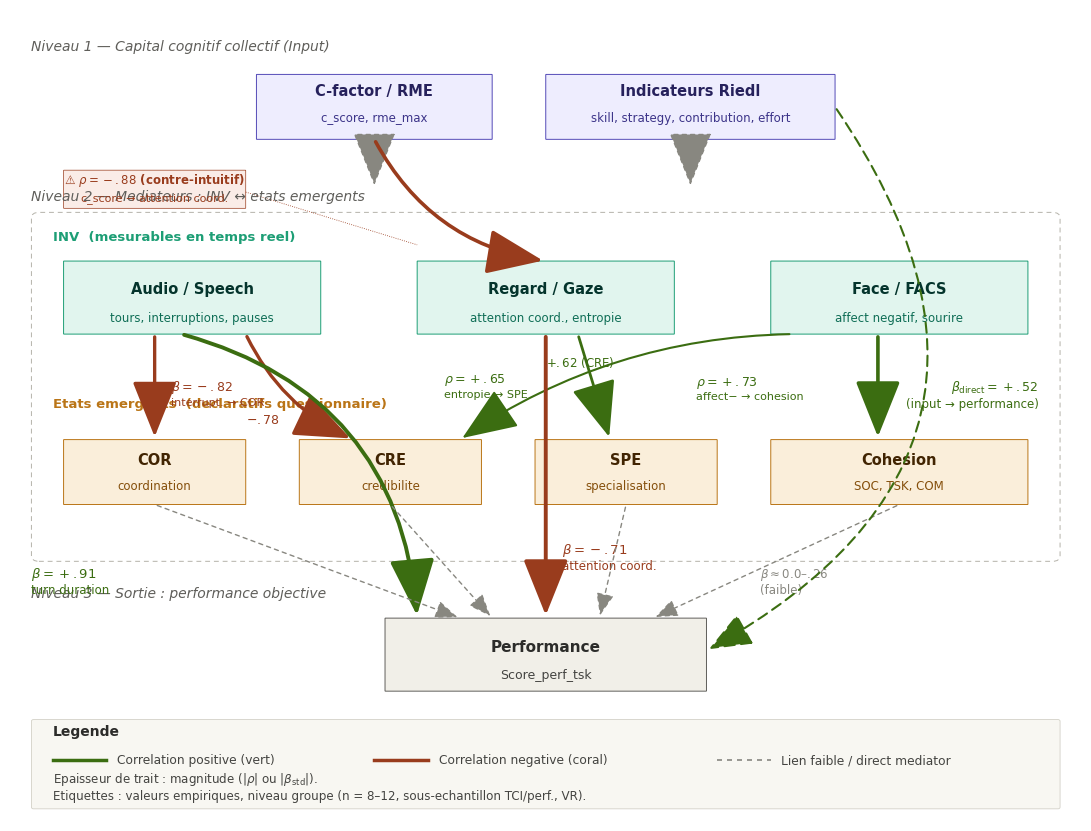
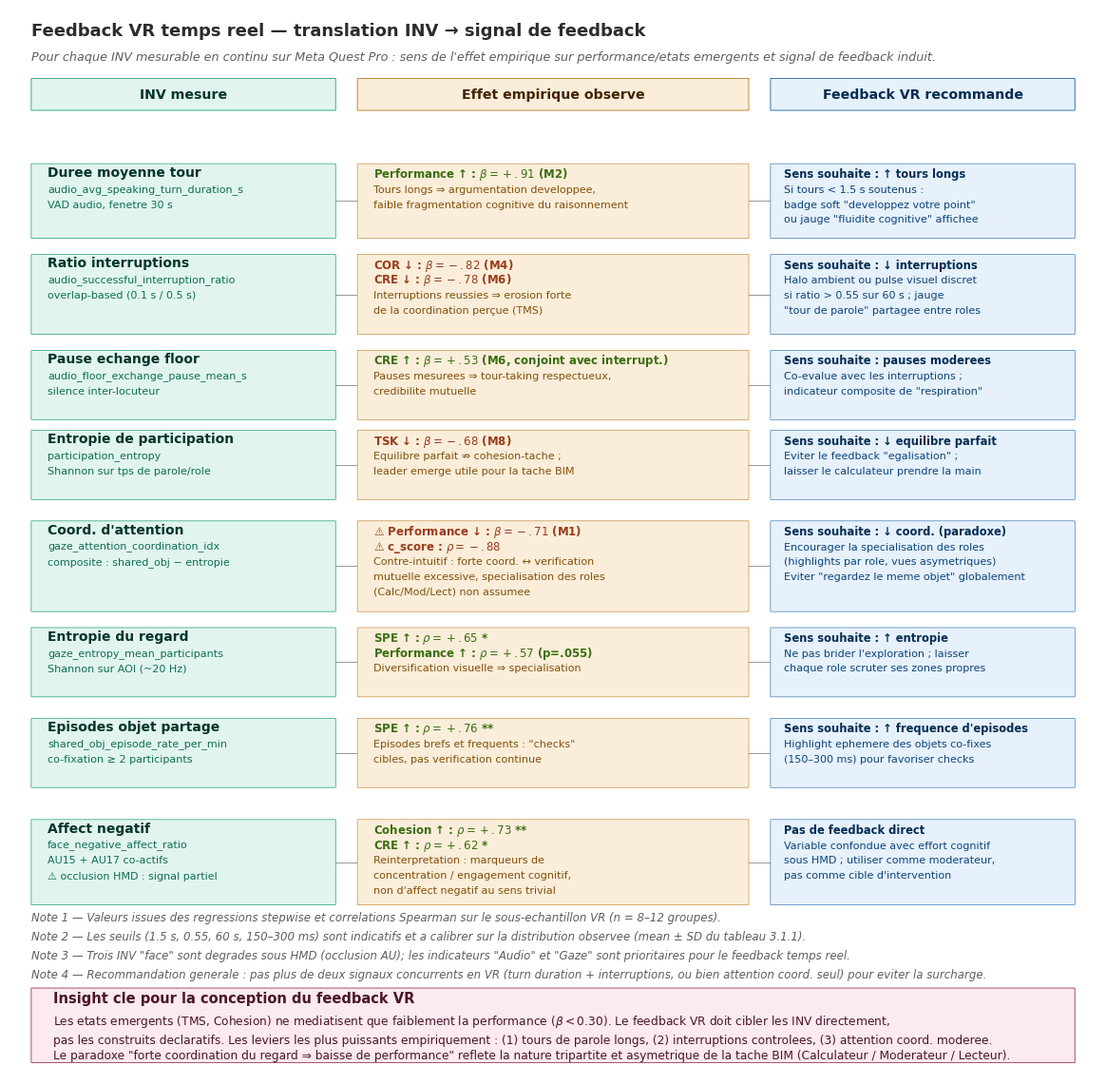

Source code (Python) for these figures, in order:
"""
Construction des deux schemas pour la conception du feedback VR :
1. Carte empirique IMOI (C-factor + Riedl -> INV / etats emergents -> performance)
2. Cahier de charges feedback VR temps reel
"""
import matplotlib.pyplot as plt
import matplotlib.patches as patches
from matplotlib.patches import FancyBboxPatch, FancyArrowPatch, Rectangle
from matplotlib.lines import Line2D

# Couleurs (alignees sur la palette du systeme)
C_INPUT = "#EEEDFE"; C_INPUT_E = "#534AB7"; C_INPUT_T = "#26215C"
C_INV   = "#E1F5EE"; C_INV_E   = "#1D9E75"; C_INV_T   = "#04342C"
C_EMERG = "#FAEEDA"; C_EMERG_E = "#BA7517"; C_EMERG_T = "#412402"
C_PERF  = "#F1EFE8"; C_PERF_E  = "#5F5E5A"; C_PERF_T  = "#2C2C2A"
C_FB    = "#E6F1FB"; C_FB_E    = "#185FA5"; C_FB_T    = "#042C53"
C_POS   = "#3B6D11"
C_NEG   = "#993C1D"
C_WEAK  = "#888780"
C_BOX_LIGHT = "#F8F7F2"

plt.rcParams.update({
    "font.family": "DejaVu Sans",
    "font.size": 9.5,
    "axes.linewidth": 0.0,
})


def fancy_box(ax, x, y, w, h, fc, ec, lw=0.7, rad=0.04):
    p = FancyBboxPatch((x, y), w, h,
                       boxstyle=f"round,pad=0,rounding_size={rad}",
                       linewidth=lw, edgecolor=ec, facecolor=fc, zorder=2)
    ax.add_patch(p)


def arrow(ax, x1, y1, x2, y2, color, lw=1.5, style="-",
          connectionstyle="arc3,rad=0", head=8):
    a = FancyArrowPatch((x1, y1), (x2, y2),
                        arrowstyle=f"-|>,head_length={head*0.5},head_width={head*0.2}",
                        mutation_scale=head*1.1,
                        color=color, linewidth=lw,
                        linestyle=style,
                        connectionstyle=connectionstyle,
                        zorder=3, capstyle="round", joinstyle="round")
    ax.add_patch(a)


# =================================================================
# SCHEMA 1 : CARTE EMPIRIQUE IMOI
# =================================================================
def schema1():
    fig, ax = plt.subplots(figsize=(11, 8.4))
    ax.set_xlim(0, 100)
    ax.set_ylim(0, 100)
    ax.set_aspect("auto")
    ax.axis("off")

    # ----- Tier 1 : INPUT -----
    ax.text(2, 95, "Niveau 1 — Capital cognitif collectif (Input)",
            fontsize=10, style="italic", color="#5F5E5A")

    fancy_box(ax, 23, 84, 22, 8, C_INPUT, C_INPUT_E)
    ax.text(34, 90, "C-factor / RME", ha="center", va="center",
            fontsize=10.5, fontweight="bold", color=C_INPUT_T)
    ax.text(34, 86.6, "c_score, rme_max", ha="center", va="center",
            fontsize=8.5, color="#3C3489")

    fancy_box(ax, 50, 84, 27, 8, C_INPUT, C_INPUT_E)
    ax.text(63.5, 90, "Indicateurs Riedl", ha="center", va="center",
            fontsize=10.5, fontweight="bold", color=C_INPUT_T)
    ax.text(63.5, 86.6, "skill, strategy, contribution, effort", ha="center", va="center",
            fontsize=8.5, color="#3C3489")

    # Down dashed arrows from input toward mediator block
    arrow(ax, 34, 84, 34, 78, C_WEAK, lw=1, style=(0, (3, 3)))
    arrow(ax, 63.5, 84, 63.5, 78, C_WEAK, lw=1, style=(0, (3, 3)))

    # ----- Tier 2 : Mediator container -----
    ax.text(2, 76.5, "Niveau 2 — Mediateurs : INV ↔ etats emergents",
            fontsize=10, style="italic", color="#5F5E5A")

    container = FancyBboxPatch((2, 32), 96, 43,
                               boxstyle="round,pad=0,rounding_size=0.7",
                               linewidth=0.7, edgecolor="#B4B2A9",
                               facecolor="none", linestyle=(0, (5, 4)), zorder=1)
    ax.add_patch(container)

    # Sous-region INV
    ax.text(4, 71.5, "INV  (mesurables en temps reel)",
            fontsize=9.5, fontweight="bold", color=C_INV_E)
    # Audio
    fancy_box(ax, 5, 60, 24, 9, C_INV, C_INV_E)
    ax.text(17, 65.5, "Audio / Speech", ha="center", va="center",
            fontsize=10.5, fontweight="bold", color=C_INV_T)
    ax.text(17, 62, "tours, interruptions, pauses", ha="center", va="center",
            fontsize=8.5, color="#0F6E56")
    # Regard
    fancy_box(ax, 38, 60, 24, 9, C_INV, C_INV_E)
    ax.text(50, 65.5, "Regard / Gaze", ha="center", va="center",
            fontsize=10.5, fontweight="bold", color=C_INV_T)
    ax.text(50, 62, "attention coord., entropie", ha="center", va="center",
            fontsize=8.5, color="#0F6E56")
    # Face
    fancy_box(ax, 71, 60, 24, 9, C_INV, C_INV_E)
    ax.text(83, 65.5, "Face / FACS", ha="center", va="center",
            fontsize=10.5, fontweight="bold", color=C_INV_T)
    ax.text(83, 62, "affect negatif, sourire", ha="center", va="center",
            fontsize=8.5, color="#0F6E56")

    # Sous-region etats emergents
    ax.text(4, 51, "Etats emergents  (declaratifs questionnaire)",
            fontsize=9.5, fontweight="bold", color=C_EMERG_E)
    # COR
    fancy_box(ax, 5, 39, 17, 8, C_EMERG, C_EMERG_E)
    ax.text(13.5, 44.5, "COR", ha="center", va="center",
            fontsize=10.5, fontweight="bold", color=C_EMERG_T)
    ax.text(13.5, 41.3, "coordination", ha="center", va="center",
            fontsize=8.5, color="#854F0B")
    # CRE
    fancy_box(ax, 27, 39, 17, 8, C_EMERG, C_EMERG_E)
    ax.text(35.5, 44.5, "CRE", ha="center", va="center",
            fontsize=10.5, fontweight="bold", color=C_EMERG_T)
    ax.text(35.5, 41.3, "credibilite", ha="center", va="center",
            fontsize=8.5, color="#854F0B")
    # SPE
    fancy_box(ax, 49, 39, 17, 8, C_EMERG, C_EMERG_E)
    ax.text(57.5, 44.5, "SPE", ha="center", va="center",
            fontsize=10.5, fontweight="bold", color=C_EMERG_T)
    ax.text(57.5, 41.3, "specialisation", ha="center", va="center",
            fontsize=8.5, color="#854F0B")
    # Cohesion
    fancy_box(ax, 71, 39, 24, 8, C_EMERG, C_EMERG_E)
    ax.text(83, 44.5, "Cohesion", ha="center", va="center",
            fontsize=10.5, fontweight="bold", color=C_EMERG_T)
    ax.text(83, 41.3, "SOC, TSK, COM", ha="center", va="center",
            fontsize=8.5, color="#854F0B")

    # ----- Arrows : INV -> Etats emergents (within mediator container) -----
    # Audio -> COR (negative beta=-0.82)
    arrow(ax, 13.5, 60, 13.5, 47, C_NEG, lw=2.4)
    ax.text(15, 53, r"$\beta=-.82$", color=C_NEG, fontsize=9, fontweight="bold")
    ax.text(15, 51.2, "interrupt. → COR", color=C_NEG, fontsize=8)

    # Audio -> CRE (negative beta=-0.78)
    arrow(ax, 22, 60, 32, 47, C_NEG, lw=2.4, connectionstyle="arc3,rad=0.18")
    ax.text(22, 49, r"$-.78$", color=C_NEG, fontsize=9, fontweight="bold")

    # Regard -> SPE (positive rho=+0.65 / +0.76)
    arrow(ax, 53, 60, 56, 47, C_POS, lw=2.0)
    ax.text(40.5, 54, r"$\rho=+.65$", color=C_POS, fontsize=9, fontweight="bold")
    ax.text(40.5, 52.2, "entropie → SPE", color=C_POS, fontsize=8)

    # Face -> Cohesion (positive rho=+0.73)
    arrow(ax, 81, 60, 81, 47, C_POS, lw=2.6)
    ax.text(64, 53.7, r"$\rho=+.73$", color=C_POS, fontsize=9, fontweight="bold")
    ax.text(64, 52, "affect− → cohesion", color=C_POS, fontsize=8)

    # Face -> CRE (positive rho=+0.62)
    arrow(ax, 73, 60, 42, 47, C_POS, lw=1.5, connectionstyle="arc3,rad=0.15")
    ax.text(50, 56, r"$+.62$ (CRE)", color=C_POS, fontsize=8.5)

    # ----- Counter-intuitive INPUT -> INV : c_score -> attention coord. -----
    arrow(ax, 34, 84, 50, 69, C_NEG, lw=2.6,
          connectionstyle="arc3,rad=0.25")
    cx, cy = 13.5, 78
    fancy_box(ax, 5, 75.5, 17, 4.7, "#FAECE7", C_NEG, lw=0.5)
    ax.text(cx, 79, r"⚠ $\rho=-.88$ (contre-intuitif)",
            ha="center", va="center", fontsize=8.5, color=C_NEG, fontweight="bold")
    ax.text(cx, 76.8, "c_score → attention coord.",
            ha="center", va="center", fontsize=8, color=C_NEG)
    ax.plot([22, 38], [77.5, 71], color=C_NEG, lw=0.6, linestyle=":", zorder=2)

    # ----- Tier 3 : Performance -----
    ax.text(2, 27.5, "Niveau 3 — Sortie : performance objective",
            fontsize=10, style="italic", color="#5F5E5A")

    fancy_box(ax, 35, 16, 30, 9, C_PERF, C_PERF_E)
    ax.text(50, 21.5, "Performance", ha="center", va="center",
            fontsize=11, fontweight="bold", color=C_PERF_T)
    ax.text(50, 18, "Score_perf_tsk", ha="center", va="center",
            fontsize=9, color="#444441")

    # ----- INV -> Performance bypass -----
    # Audio (turn duration) -> performance, beta = +0.91
    arrow(ax, 16, 60, 38, 25, C_POS, lw=2.8,
          connectionstyle="arc3,rad=-0.35")
    ax.text(2, 30, r"$\beta=+.91$", color=C_POS, fontsize=9.5, fontweight="bold")
    ax.text(2, 28, "turn duration", color=C_POS, fontsize=8.5)

    # Regard (attention coord) -> performance, beta = -0.71
    arrow(ax, 50, 60, 50, 25, C_NEG, lw=2.8,
          connectionstyle="arc3,rad=0")
    ax.text(51.5, 33, r"$\beta=-.71$", color=C_NEG, fontsize=9.5, fontweight="bold")
    ax.text(51.5, 31, "attention coord.", color=C_NEG, fontsize=8.5)

    # ----- Etats -> Performance (dashed weak) -----
    for x_start, x_end in [(13.5, 42), (35.5, 45), (57.5, 55), (83, 60)]:
        arrow(ax, x_start, 39, x_end, 25, C_WEAK, lw=1, style=(0, (3, 3)),
              head=5)
    ax.text(70, 30, r"$\beta \approx 0.0$–$.26$", color=C_WEAK, fontsize=8.5)
    ax.text(70, 28, "(faible)", color=C_WEAK, fontsize=8.5)

    # ----- INPUT -> Performance direct -----
    arrow(ax, 77, 88, 65, 21, C_POS, lw=1.5, style=(0, (5, 3)),
          connectionstyle="arc3,rad=-0.55", head=7)
    ax.text(96, 53, r"$\beta_{\mathrm{direct}}=+.52$", color=C_POS, fontsize=9,
            ha="right", fontweight="bold")
    ax.text(96, 51, "(input → performance)", color=C_POS, fontsize=8.5,
            ha="right")

    # ----- Legend -----
    fancy_box(ax, 2, 1.5, 96, 11, C_BOX_LIGHT, "#D3D1C7", lw=0.6, rad=0.2)
    ax.text(4, 10.5, "Legende", fontsize=10, fontweight="bold", color="#2C2C2A")
    # Positive line
    ax.plot([4, 9], [7.5, 7.5], color=C_POS, lw=2.5)
    ax.text(10, 7.5, "Correlation positive (vert)", fontsize=8.8, va="center",
            color="#444441")
    # Negative line
    ax.plot([34, 39], [7.5, 7.5], color=C_NEG, lw=2.5)
    ax.text(40, 7.5, "Correlation negative (coral)", fontsize=8.8, va="center",
            color="#444441")
    # Weak/dashed
    ax.plot([66, 71], [7.5, 7.5], color=C_WEAK, lw=1.2, linestyle=(0, (3, 3)))
    ax.text(72, 7.5, "Lien faible / direct mediator", fontsize=8.8, va="center",
            color="#444441")
    ax.text(4, 4.8, "Epaisseur de trait : magnitude (|"+r"$\rho$"+r"| ou |$\beta_{\mathrm{std}}$|).",
            fontsize=8.6, color="#444441")
    ax.text(4, 2.7, "Etiquettes : valeurs empiriques, niveau groupe (n = 8–12, sous-echantillon TCI/perf., VR).",
            fontsize=8.6, color="#444441")

    plt.tight_layout()
    return fig


# =================================================================
# SCHEMA 2 : CAHIER DE CHARGES FEEDBACK VR
# =================================================================
def schema2():
    fig, ax = plt.subplots(figsize=(12.5, 11.5))
    ax.set_xlim(0, 100)
    ax.set_ylim(0, 100)
    ax.axis("off")

    ax.text(2, 97.5, "Feedback VR temps reel — translation INV → signal de feedback",
            fontsize=13, fontweight="bold", color="#2C2C2A")
    ax.text(2, 95.2,
            "Pour chaque INV mesurable en continu sur Meta Quest Pro : sens de l'effet "
            "empirique sur performance/etats emergents et signal de feedback induit.",
            fontsize=9.2, style="italic", color="#5F5E5A")

    # Headers
    headers = [
        (2, 28, "INV mesure", C_INV, C_INV_E, C_INV_T),
        (32, 36, "Effet empirique observe", C_EMERG, C_EMERG_E, C_EMERG_T),
        (70, 28, "Feedback VR recommande", C_FB, C_FB_E, C_FB_T),
    ]
    for x, w, label, fc, ec, tc in headers:
        fancy_box(ax, x, 90.5, w, 3, fc, ec, lw=0.6)
        ax.text(x + w / 2, 92, label, ha="center", va="center",
                fontsize=10.2, fontweight="bold", color=tc)

    # Rows : (y_top, height, var_name, var_sub, effect_lines, feedback_lines)
    rows = [
        # Row 1 : turn duration
        (
            85.5, 7,
            "Duree moyenne tour",
            "audio_avg_speaking_turn_duration_s\nVAD audio, fenetre 30 s",
            [(C_POS, r"Performance ↑ : $\beta=+.91$ (M2)"),
             ("#854F0B", "Tours longs ⇒ argumentation developpee,"),
             ("#854F0B", "faible fragmentation cognitive du raisonnement")],
            [(C_FB_T, "Sens souhaite : ↑ tours longs", True),
             ("#0C447C", "Si tours < 1.5 s soutenus :", False),
             ("#0C447C", "badge soft \"developpez votre point\"", False),
             ("#0C447C", "ou jauge \"fluidite cognitive\" affichee", False)]
        ),
        # Row 2 : interruptions
        (
            77, 7.5,
            "Ratio interruptions",
            "audio_successful_interruption_ratio\noverlap-based (0.1 s / 0.5 s)",
            [(C_NEG, r"COR ↓ : $\beta=-.82$ (M4)"),
             (C_NEG, r"CRE ↓ : $\beta=-.78$ (M6)"),
             ("#854F0B", "Interruptions reussies ⇒ erosion forte"),
             ("#854F0B", "de la coordination perçue (TMS)")],
            [(C_FB_T, "Sens souhaite : ↓ interruptions", True),
             ("#0C447C", "Halo ambient ou pulse visuel discret", False),
             ("#0C447C", "si ratio > 0.55 sur 60 s ; jauge", False),
             ("#0C447C", "\"tour de parole\" partagee entre roles", False)]
        ),
        # Row 3 : pause floor exchange
        (
            68, 6.5,
            "Pause echange floor",
            "audio_floor_exchange_pause_mean_s\nsilence inter-locuteur",
            [(C_POS, r"CRE ↑ : $\beta=+.53$ (M6, conjoint avec interrupt.)"),
             ("#854F0B", "Pauses mesurees ⇒ tour-taking respectueux,"),
             ("#854F0B", "credibilite mutuelle")],
            [(C_FB_T, "Sens souhaite : pauses moderees", True),
             ("#0C447C", "Co-evalue avec les interruptions ;", False),
             ("#0C447C", "indicateur composite de \"respiration\"", False)]
        ),
        # Row 4 : participation entropy
        (
            60.5, 6.5,
            "Entropie de participation",
            "participation_entropy\nShannon sur tps de parole/role",
            [(C_NEG, r"TSK ↓ : $\beta=-.68$ (M8)"),
             ("#854F0B", "Equilibre parfait ⇏ cohesion-tache ;"),
             ("#854F0B", "leader emerge utile pour la tache BIM")],
            [(C_FB_T, "Sens souhaite : ↓ equilibre parfait", True),
             ("#0C447C", "Eviter le feedback \"egalisation\" ;", False),
             ("#0C447C", "laisser le calculateur prendre la main", False)]
        ),
        # Row 5 : attention coordination (key)
        (
            52, 8.5,
            "Coord. d'attention",
            "gaze_attention_coordination_idx\ncomposite : shared_obj − entropie",
            [(C_NEG, r"⚠ Performance ↓ : $\beta=-.71$ (M1)"),
             (C_NEG, r"⚠ c_score : $\rho=-.88$"),
             ("#854F0B", "Contre-intuitif : forte coord. ↔ verification"),
             ("#854F0B", "mutuelle excessive, specialisation des roles"),
             ("#854F0B", "(Calc/Mod/Lect) non assumee")],
            [(C_FB_T, "Sens souhaite : ↓ coord. (paradoxe)", True),
             ("#0C447C", "Encourager la specialisation des roles", False),
             ("#0C447C", "(highlights par role, vues asymetriques)", False),
             ("#0C447C", "Eviter \"regardez le meme objet\" globalement", False)]
        ),
        # Row 6 : gaze entropy
        (
            42, 6.5,
            "Entropie du regard",
            "gaze_entropy_mean_participants\nShannon sur AOI (~20 Hz)",
            [(C_POS, r"SPE ↑ : $\rho=+.65$ *"),
             (C_POS, r"Performance ↑ : $\rho=+.57$ (p=.055)"),
             ("#854F0B", "Diversification visuelle ⇒ specialisation")],
            [(C_FB_T, "Sens souhaite : ↑ entropie", True),
             ("#0C447C", "Ne pas brider l'exploration ; laisser", False),
             ("#0C447C", "chaque role scruter ses zones propres", False)]
        ),
        # Row 7 : shared object episode rate
        (
            33.5, 6.5,
            "Episodes objet partage",
            "shared_obj_episode_rate_per_min\nco-fixation ≥ 2 participants",
            [(C_POS, r"SPE ↑ : $\rho=+.76$ **"),
             ("#854F0B", "Episodes brefs et frequents : \"checks\""),
             ("#854F0B", "cibles, pas verification continue")],
            [(C_FB_T, "Sens souhaite : ↑ frequence d'episodes", True),
             ("#0C447C", "Highlight ephemere des objets co-fixes", False),
             ("#0C447C", "(150–300 ms) pour favoriser checks", False)]
        ),
        # Row 8 : negative affect
        (
            24, 8,
            "Affect negatif",
            "face_negative_affect_ratio\nAU15 + AU17 co-actifs\n⚠ occlusion HMD : signal partiel",
            [(C_POS, r"Cohesion ↑ : $\rho=+.73$ **"),
             (C_POS, r"CRE ↑ : $\rho=+.62$ *"),
             ("#854F0B", "Reinterpretation : marqueurs de"),
             ("#854F0B", "concentration / engagement cognitif,"),
             ("#854F0B", "non d'affect negatif au sens trivial")],
            [(C_FB_T, "Pas de feedback direct", True),
             ("#0C447C", "Variable confondue avec effort cognitif", False),
             ("#0C447C", "sous HMD ; utiliser comme moderateur,", False),
             ("#0C447C", "pas comme cible d'intervention", False)]
        ),
    ]

    for y_top, h, name, sub, effects, feedbacks in rows:
        # INV col
        fancy_box(ax, 2, y_top - h, 28, h, C_INV, C_INV_E, lw=0.5)
        ax.text(3.5, y_top - 1.2, name, fontsize=10, fontweight="bold",
                color=C_INV_T)
        for i, line in enumerate(sub.split("\n")):
            ax.text(3.5, y_top - 2.6 - 1.5 * i, line, fontsize=8, color="#0F6E56")

        # Effect col
        fancy_box(ax, 32, y_top - h, 36, h, C_EMERG, C_EMERG_E, lw=0.4)
        for i, (color, text) in enumerate(effects):
            fontweight = "bold" if color in (C_POS, C_NEG) else "normal"
            fontsize = 8.5 if color in (C_POS, C_NEG) else 8
            ax.text(33.5, y_top - 1.3 - 1.4 * i, text, fontsize=fontsize,
                    color=color, fontweight=fontweight)

        # Feedback col
        fancy_box(ax, 70, y_top - h, 28, h, C_FB, C_FB_E, lw=0.4)
        for i, (color, text, bold) in enumerate(feedbacks):
            ax.text(71.2, y_top - 1.3 - 1.4 * i, text,
                    fontsize=8.3 if bold else 8.0, color=color,
                    fontweight="bold" if bold else "normal")

        # Connecting lines
        ax.plot([30, 32], [y_top - h / 2, y_top - h / 2], color=C_WEAK,
                lw=0.6, zorder=1)
        ax.plot([68, 70], [y_top - h / 2, y_top - h / 2], color=C_WEAK,
                lw=0.6, zorder=1)

    # Footer notes
    ax.text(2, 14.5,
            "Note 1 — Valeurs issues des regressions stepwise et correlations Spearman sur le sous-echantillon VR (n = 8–12 groupes).",
            fontsize=8.5, style="italic", color="#5F5E5A")
    ax.text(2, 12.7,
            "Note 2 — Les seuils (1.5 s, 0.55, 60 s, 150–300 ms) sont indicatifs et a calibrer sur la distribution observee (mean ± SD du tableau 3.1.1).",
            fontsize=8.5, style="italic", color="#5F5E5A")
    ax.text(2, 10.9,
            "Note 3 — Trois INV \"face\" sont degrades sous HMD (occlusion AU); les indicateurs \"Audio\" et \"Gaze\" sont prioritaires pour le feedback temps reel.",
            fontsize=8.5, style="italic", color="#5F5E5A")
    ax.text(2, 9.1,
            "Note 4 — Recommandation generale : pas plus de deux signaux concurrents en VR (turn duration + interruptions, ou bien attention coord. seul) pour eviter la surcharge.",
            fontsize=8.5, style="italic", color="#5F5E5A")

    # Insight callout box
    fancy_box(ax, 2, 1.2, 96, 7, "#FBEAF0", "#993556", lw=0.6)
    ax.text(4, 6.8, "Insight cle pour la conception du feedback VR",
            fontsize=10.5, fontweight="bold", color="#4B1528")
    ax.text(4, 4.8,
            "Les etats emergents (TMS, Cohesion) ne mediatisent que faiblement la performance ($\\beta < 0.30$). "
            "Le feedback VR doit cibler les INV directement,",
            fontsize=8.8, color="#4B1528")
    ax.text(4, 3.0,
            "pas les construits declaratifs. Les leviers les plus puissants empiriquement : "
            "(1) tours de parole longs, (2) interruptions controlees, (3) attention coord. moderee.",
            fontsize=8.8, color="#4B1528")
    ax.text(4, 1.6,
            "Le paradoxe \"forte coordination du regard ⇒ baisse de performance\" reflete la nature "
            "tripartite et asymetrique de la tache BIM (Calculateur / Moderateur / Lecteur).",
            fontsize=8.8, color="#4B1528")

    plt.tight_layout()
    return fig


# =================================================================
# Build and save
# =================================================================
import os
os.makedirs(".", exist_ok=True)

fig1 = schema1()
fig1.savefig("./schema1_imoi_empirique.pdf",
             bbox_inches="tight", dpi=300)
fig1.savefig("./schema1_imoi_empirique.png",
             bbox_inches="tight", dpi=180)
print("schema1 OK")

fig2 = schema2()
fig2.savefig("./schema2_feedback_vr.pdf",
             bbox_inches="tight", dpi=300)
fig2.savefig("./schema2_feedback_vr.png",
             bbox_inches="tight", dpi=180)
print("schema2 OK")
